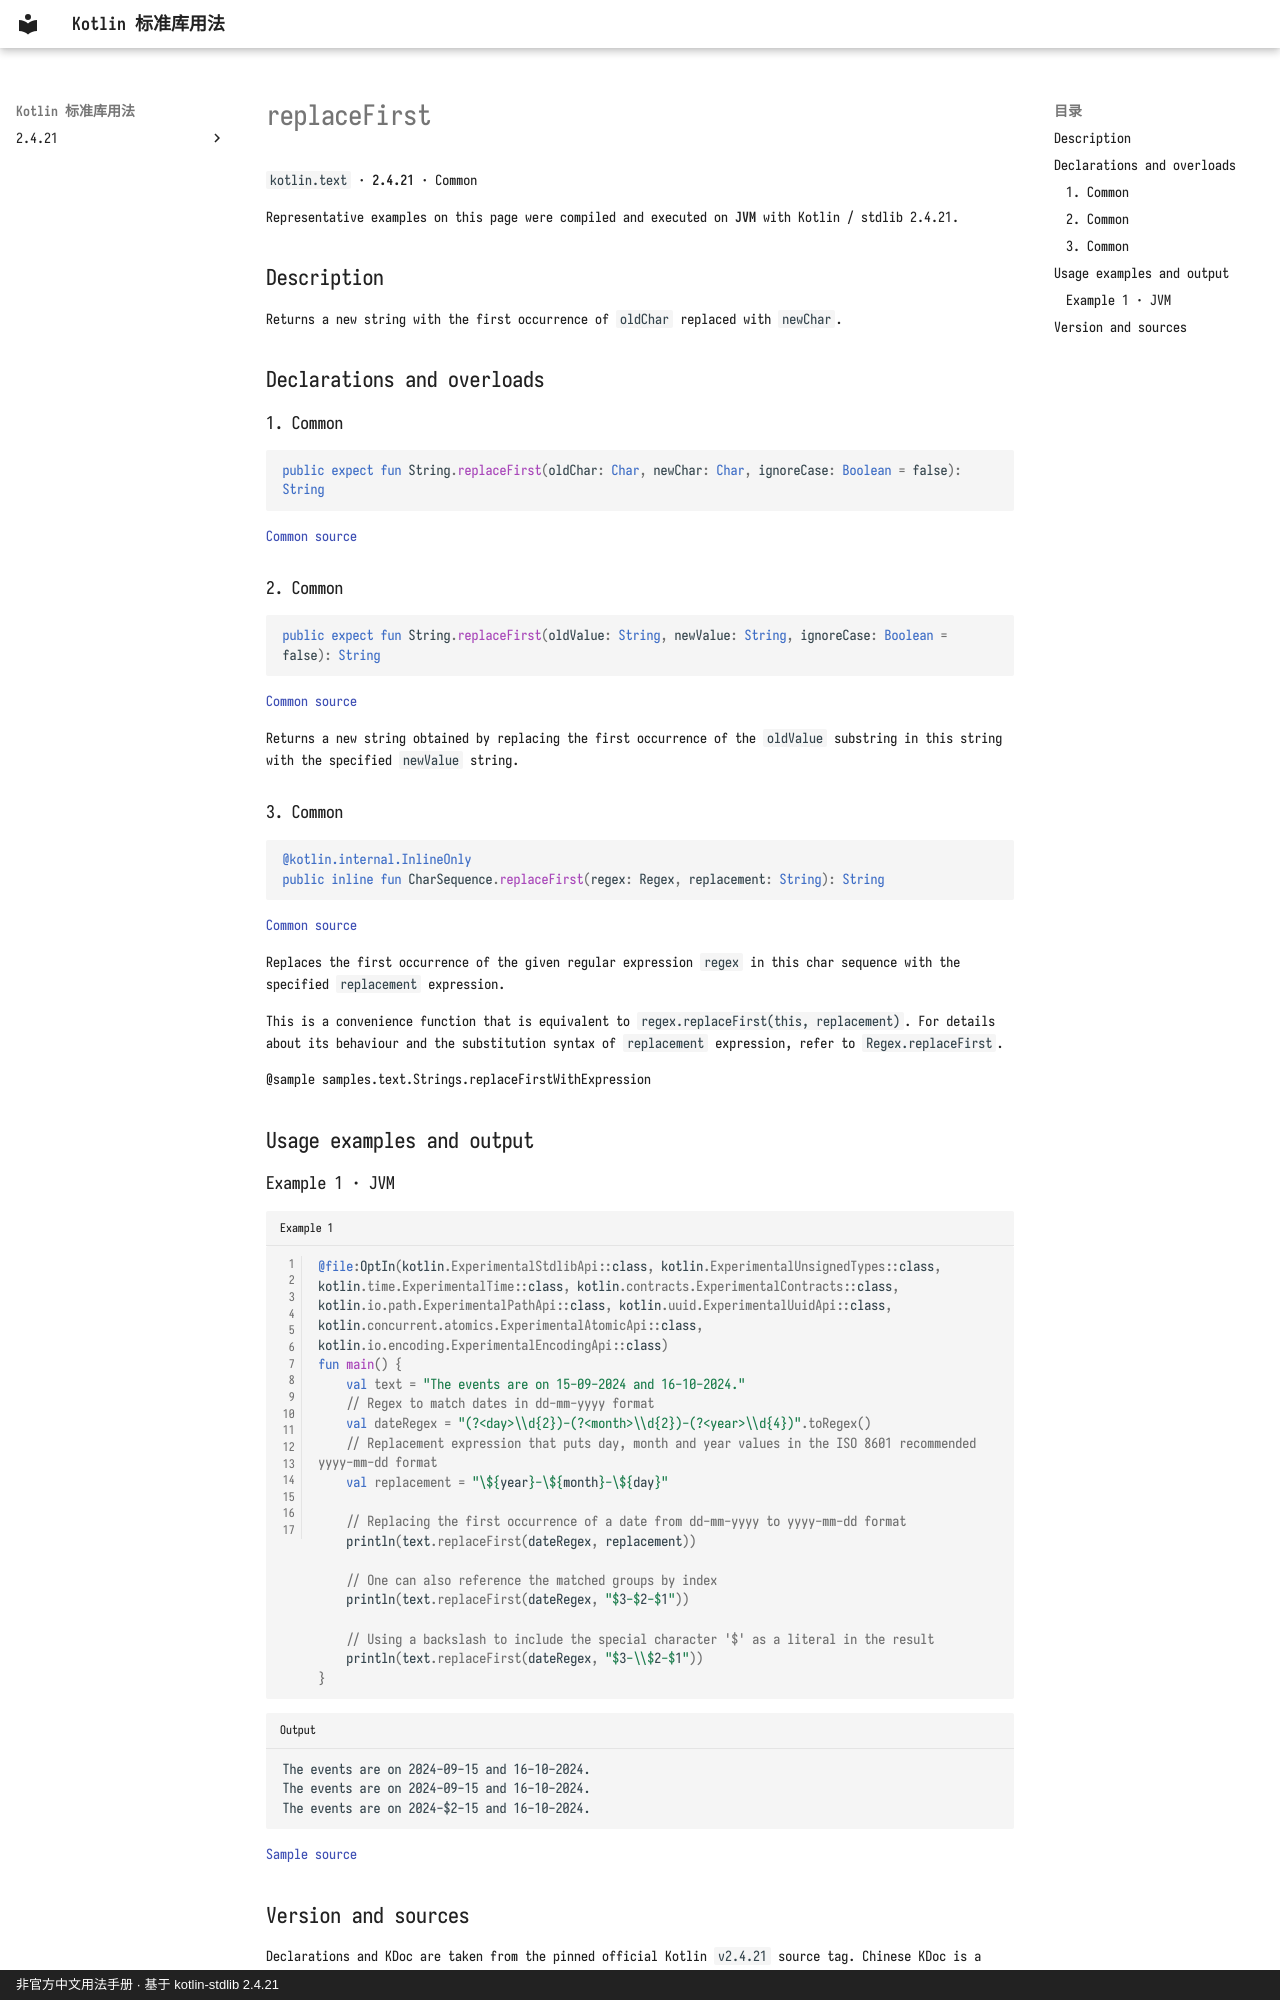

repository: oooooooko/kotlin-stdlib-docs · page: en/api/kotlin.text/replacefirst--a0131766/index.html · generator: mkdocs · copyright: 非官方中文用法手册 · 基于 kotlin-stdlib 2.4.21

# replaceFirst

`kotlin.text` · **2.4.21** · Common

Representative examples on this page were compiled and executed on **JVM** with Kotlin / stdlib 2.4.21.

## Description

Returns a new string with the first occurrence of `oldChar` replaced with `newChar`.

## Declarations and overloads

### 1. Common

```kotlin
public expect fun String.replaceFirst(oldChar: Char, newChar: Char, ignoreCase: Boolean = false): String
```

[Common source](https://github.com/JetBrains/kotlin/blob/v2.4.21/libraries/stdlib/common/src/kotlin/TextH.kt#L429)

### 2. Common

```kotlin
public expect fun String.replaceFirst(oldValue: String, newValue: String, ignoreCase: Boolean = false): String
```

[Common source](https://github.com/JetBrains/kotlin/blob/v2.4.21/libraries/stdlib/common/src/kotlin/TextH.kt#L434)

Returns a new string obtained by replacing the first occurrence of the `oldValue` substring in this string
with the specified `newValue` string.

### 3. Common

```kotlin
@kotlin.internal.InlineOnly
public inline fun CharSequence.replaceFirst(regex: Regex, replacement: String): String
```

[Common source](https://github.com/JetBrains/kotlin/blob/v2.4.21/libraries/stdlib/src/kotlin/text/Strings.kt#L807)

Replaces the first occurrence of the given regular expression `regex` in this char sequence
with the specified `replacement` expression.

This is a convenience function that is equivalent to `regex.replaceFirst(this, replacement)`.
For details about its behaviour and the substitution syntax of `replacement` expression, refer to `Regex.replaceFirst`.

@sample samples.text.Strings.replaceFirstWithExpression

## Usage examples and output

### Example 1 · JVM

```kotlin title="Example 1" linenums="1"
@file:OptIn(kotlin.ExperimentalStdlibApi::class, kotlin.ExperimentalUnsignedTypes::class, kotlin.time.ExperimentalTime::class, kotlin.contracts.ExperimentalContracts::class, kotlin.io.path.ExperimentalPathApi::class, kotlin.uuid.ExperimentalUuidApi::class, kotlin.concurrent.atomics.ExperimentalAtomicApi::class, kotlin.io.encoding.ExperimentalEncodingApi::class)
fun main() {
    val text = "The events are on 15-09-2024 and 16-10-2024."
    // Regex to match dates in dd-mm-yyyy format
    val dateRegex = "(?<day>\\d{2})-(?<month>\\d{2})-(?<year>\\d{4})".toRegex()
    // Replacement expression that puts day, month and year values in the ISO 8601 recommended yyyy-mm-dd format
    val replacement = "\${year}-\${month}-\${day}"

    // Replacing the first occurrence of a date from dd-mm-yyyy to yyyy-mm-dd format
    println(text.replaceFirst(dateRegex, replacement))

    // One can also reference the matched groups by index
    println(text.replaceFirst(dateRegex, "$3-$2-$1"))

    // Using a backslash to include the special character '$' as a literal in the result
    println(text.replaceFirst(dateRegex, "$3-\\$2-$1"))
}
```

```text title="Output"
The events are on 2024-09-15 and 16-10-2024.
The events are on 2024-09-15 and 16-10-2024.
The events are on 2024-$2-15 and 16-10-2024.
```

[Sample source](https://github.com/JetBrains/kotlin/blob/v2.4.21/libraries/stdlib/samples/test/samples/text/strings.kt#L943)
